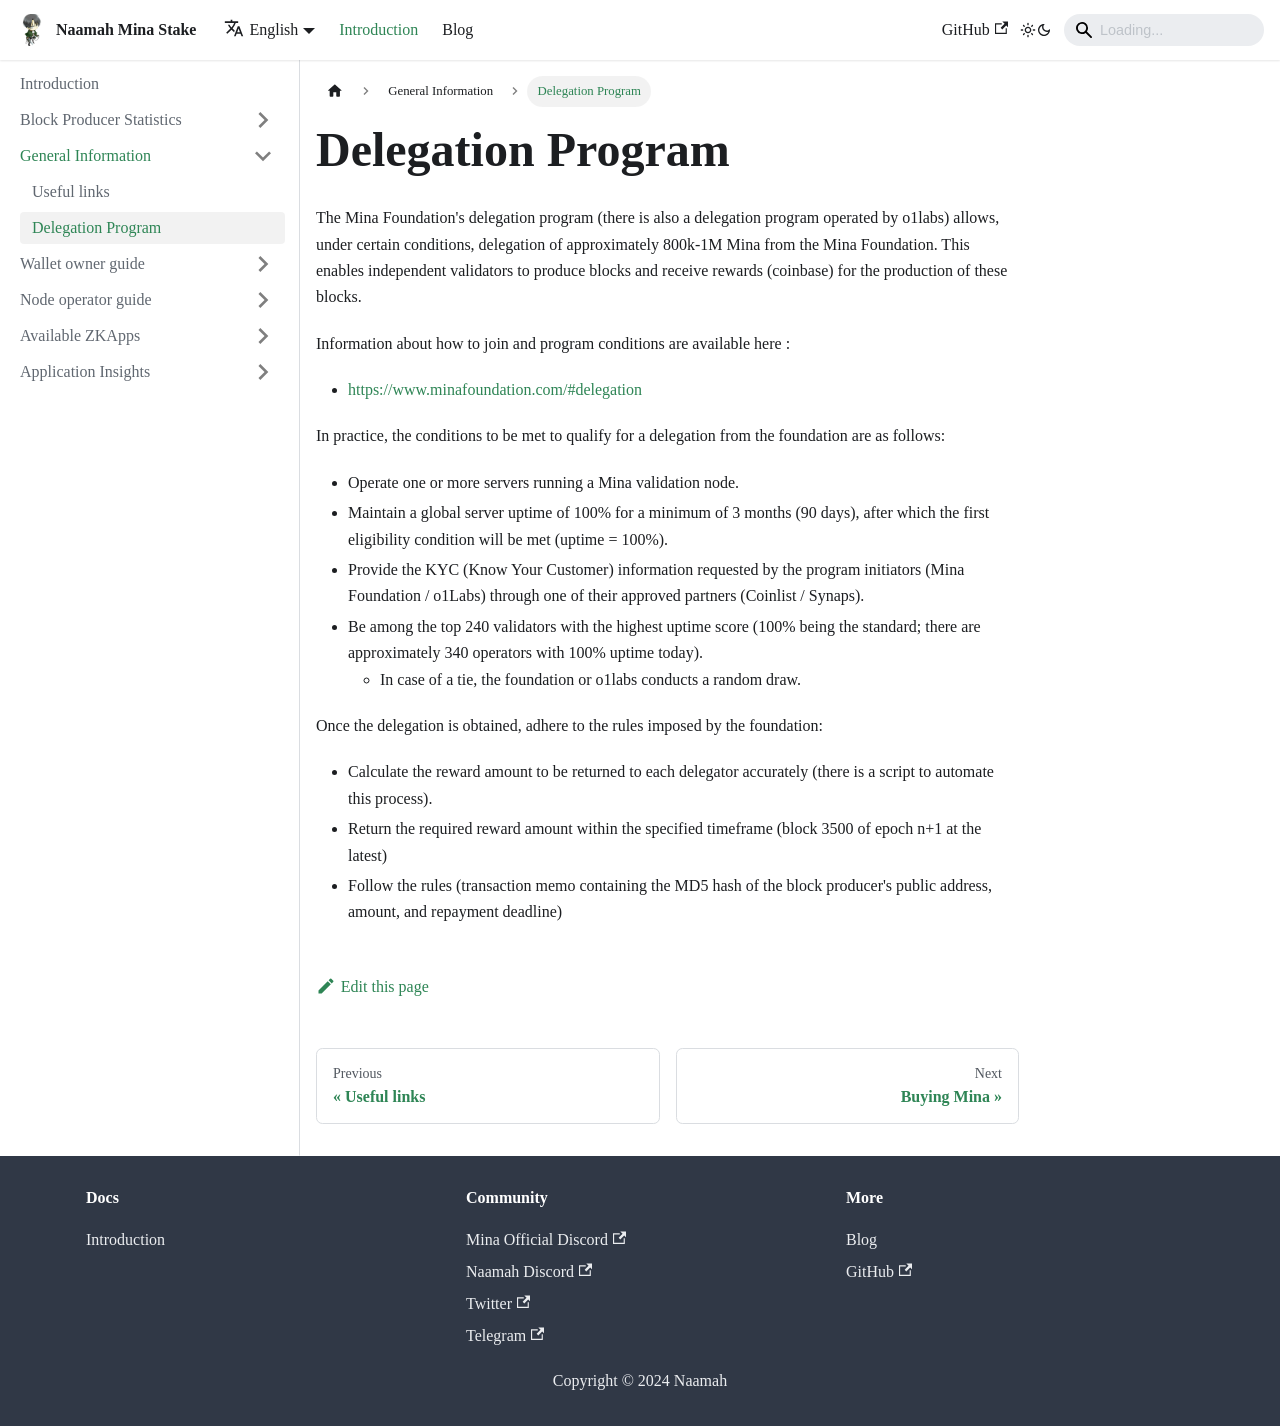

repository: naamahdaemon/minaamah · page: docs/General Information/delegation_program.html · generator: docusaurus

---
sidebar_position: 3
sidebar_label: Delegation Program
sidebar_class_name: green
---
# Delegation Program
The Mina Foundation's delegation program (there is also a delegation program operated by o1labs) allows, under certain conditions, delegation of approximately 800k-1M Mina from the Mina Foundation. 
This enables independent validators to produce blocks and receive rewards (coinbase) for the production of these blocks.

Information about how to join and program conditions are available here :

- [https://www.minafoundation.com/#delegation](https://www.minafoundation.com/#delegation)

In practice, the conditions to be met to qualify for a delegation from the foundation are as follows:

* Operate one or more servers running a Mina validation node.
* Maintain a global server uptime of 100% for a minimum of 3 months (90 days), after which the first eligibility condition will be met (uptime = 100%).
* Provide the KYC (Know Your Customer) information requested by the program initiators (Mina Foundation / o1Labs) through one of their approved partners (Coinlist / Synaps).
* Be among the top 240 validators with the highest uptime score (100% being the standard; there are approximately 340 operators with 100% uptime today).
	* In case of a tie, the foundation or o1labs conducts a random draw.

Once the delegation is obtained, adhere to the rules imposed by the foundation:

* Calculate the reward amount to be returned to each delegator accurately (there is a script to automate this process).
* Return the required reward amount within the specified timeframe (block 3500 of epoch n+1 at the latest) 
* Follow the rules (transaction memo containing the MD5 hash of the block producer's public address, amount, and repayment deadline) 
